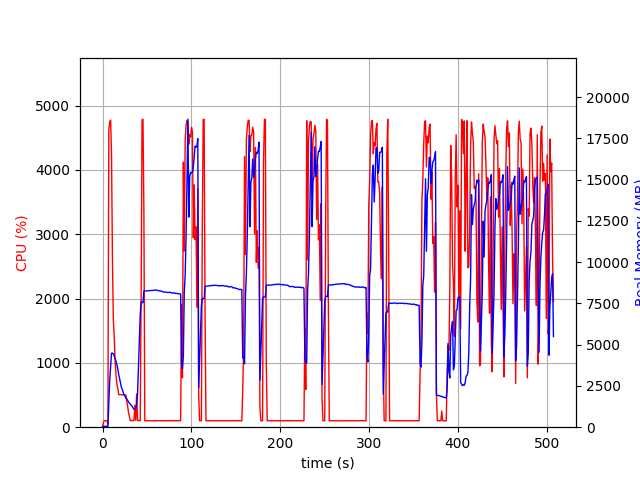

The data file committed next to this chart (first rows):
elapsed_time, nproc, cpu, mem_real, mem_virtual
4.00543212890625e-05, 1, 0.0, 8.984, 3186
1.007, 1, 74.5, 50.66, 648.4
2.014, 1, 100.2, 50.66, 648.4
3.022, 1, 99.2, 50.66, 648.4
4.029, 1, 100.3, 50.66, 648.4
5.036, 1, 99.3, 50.66, 648.4
6.042, 1, 47.7, 40.23, 660.4
7.05, 1, 4620, 1397, 5431
8.074, 1, 4748, 2854, 7004
9.098, 1, 4773, 3721, 7960
10.12, 1, 4236, 4487, 8825
11.13, 1, 2606, 4488, 8870
12.14, 1, 1669, 4447, 8894
13.15, 1, 1403, 4313, 8958
14.16, 1, 1028, 4157, 8958
15.17, 1, 809.5, 3993, 8958
16.18, 1, 670.1, 3776, 9038
17.18, 1, 603.1, 3519, 9038
18.19, 1, 505.8, 3204, 9094
19.2, 1, 505.4, 2952, 9094
20.21, 1, 504.3, 2704, 9094
21.22, 1, 503.4, 2422, 9094
22.22, 1, 502.8, 2283, 9094
23.23, 1, 502.3, 2111, 9094
24.24, 1, 503.9, 1953, 9094
25.25, 1, 500.7, 1871, 9094
26.26, 1, 500.7, 1766, 9094
27.27, 1, 405.6, 1708, 9094
28.28, 1, 323.0, 1631, 9094
29.29, 1, 222.7, 1529, 9094
30.3, 1, 163.4, 1448, 9094
31.31, 1, 101.9, 1394, 9094
32.32, 1, 104.0, 1329, 9094
33.33, 1, 101.9, 1257, 9094
34.34, 1, 104.1, 1175, 9094
35.35, 1, 103.0, 1086, 9094
36.36, 1, 341.3, 1119, 9180
37.37, 1, 106.9, 1105, 9305
38.38, 1, 517.6, 1342, 11177
39.39, 1, 102.8, 1986, 30891
40.4, 1, 102.0, 3608, 30891
41.41, 1, 103.9, 5210, 30891
42.42, 1, 102.0, 6809, 30891
43.43, 1, 2010, 7604, 30891
44.48, 1, 4780, 7563, 30891
45.52, 1, 4786, 7540, 30891
46.55, 1, 3334, 8258, 30891
47.56, 1, 101.1, 8264, 30891
48.57, 1, 99.2, 8260, 30891
49.58, 1, 101.2, 8260, 30891
50.59, 1, 100.2, 8268, 30891
51.59, 1, 100.3, 8272, 30891
52.6, 1, 99.2, 8278, 30891
53.61, 1, 101.2, 8277, 30891
54.62, 1, 99.3, 8285, 30891
55.62, 1, 100.2, 8287, 30891
56.63, 1, 100.3, 8292, 30891
57.64, 1, 100.2, 8296, 30891
58.65, 1, 100.0, 8308, 30891
59.66, 1, 100.0, 8304, 30891
... 442 more rows
